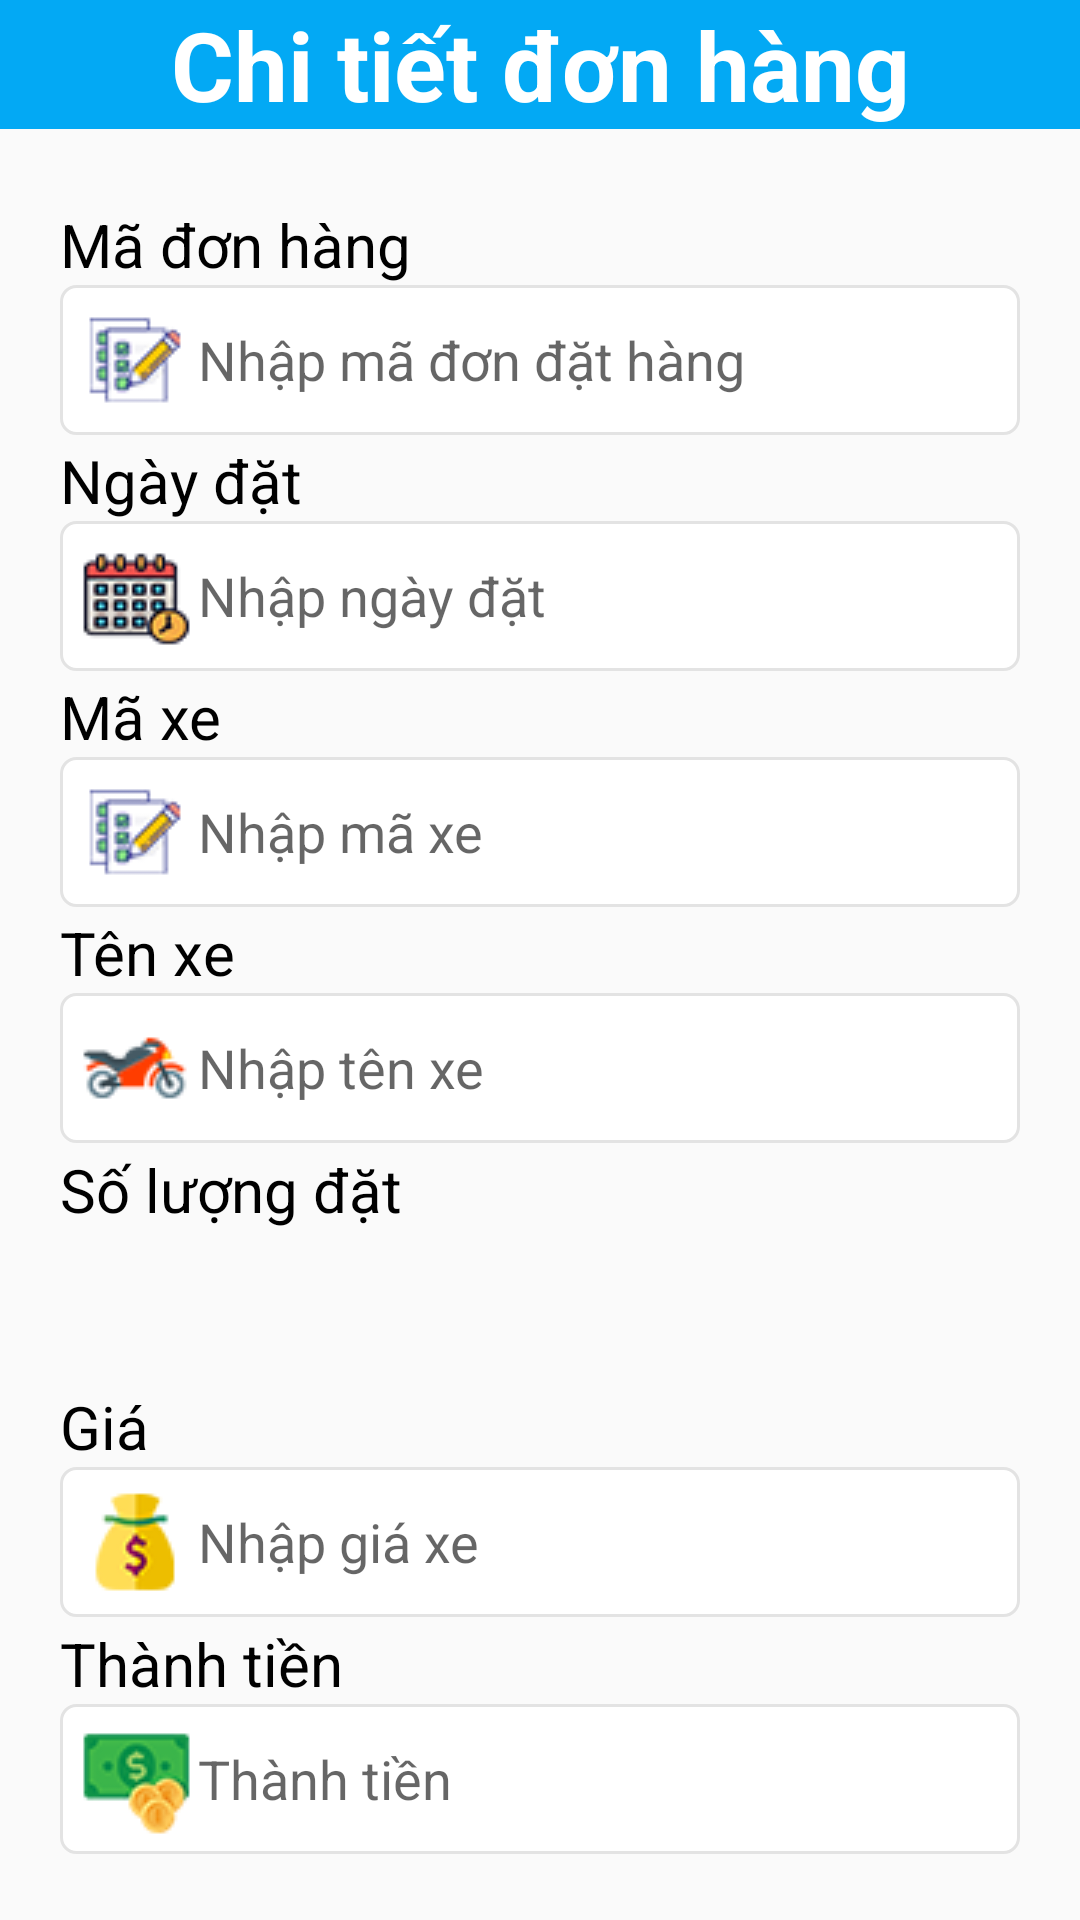

The Android layout XML behind this screen, and the referenced resources:
<!-- AndroidManifest.xml: application theme AppTheme -->
<!-- res/layout/chi_tiet_don_hang.xml -->
<?xml version="1.0" encoding="utf-8"?>
<LinearLayout xmlns:android="http://schemas.android.com/apk/res/android"
    xmlns:tools="http://schemas.android.com/tools"
    android:layout_width="match_parent"
    android:layout_height="match_parent"
    android:orientation="vertical"
    tools:context=".screen.order.ChiTietDonHang">

    <TextView style="@style/title_edit_ddh" />

    <LinearLayout style="@style/linear_info">

        <LinearLayout style="@style/linear_fill_info">

            <TextView style="@style/txtMaddh" />

            <EditText
                android:id="@+id/txtMaddh"
                style="@style/edit_maddh_disable" />

        </LinearLayout>

        <LinearLayout style="@style/linear_fill_info">

            <TextView style="@style/txtNgaydat" />

            <EditText
                android:id="@+id/txtNgayDat"
                style="@style/edit_ngaydat_disable" />

        </LinearLayout>

        <LinearLayout style="@style/linear_fill_info">

            <TextView style="@style/txtMaxe" />

            <EditText
                android:id="@+id/txtMaXe"
                style="@style/edit_maxe_disable" />

        </LinearLayout>

        <LinearLayout style="@style/linear_fill_info">

            <TextView style="@style/txtTenxe"></TextView>

            <EditText
                android:id="@+id/txtTenXe"
                style="@style/edit_tenxe_disable" />

        </LinearLayout>

        <LinearLayout style="@style/linear_fill_info">

            <TextView style="@style/txtSoluongdat" />

            <EditText
                android:id="@+id/txtSoLuong"
                style="@style/edit_soluongdat_disable" />

        </LinearLayout>

        <LinearLayout style="@style/linear_fill_info">

            <TextView style="@style/txtDongia" />

            <EditText
                android:id="@+id/txtDonGia"
                style="@style/edit_dongia_disable" />
        </LinearLayout>

        <LinearLayout style="@style/linear_fill_info">

            <TextView style="@style/txtThanhtien" />

            <EditText
                android:id="@+id/txtThanhTien"
                style="@style/edit_thanhtien" />
        </LinearLayout>

    </LinearLayout>

</LinearLayout>
<!-- resources referenced by this layout -->
<resources>
  <style name="linear_fill_info">
          <item name="android:layout_width">match_parent</item>
          <item name="android:layout_height">0dp</item>
          <item name="android:layout_weight">1</item>
          <item name="android:orientation">vertical</item>
      </style>
  <style name="linear_info">
          <item name="android:layout_width">match_parent</item>
          <item name="android:layout_height">0dp</item>
          <item name="android:layout_weight">5</item>
          <item name="android:orientation">vertical</item>
          <item name="android:layout_margin">20dp</item>
      </style>
  <style name="txtDongia">
          <item name="android:layout_width">wrap_content</item>
          <item name="android:layout_height">wrap_content</item>
          <item name="android:text">@string/tv_dongia</item>
          <item name="android:textSize">20dp</item>
          <item name="android:textColor">@color/black</item>
      </style>
  <style name="txtMaddh">
          <item name="android:layout_width">wrap_content</item>
          <item name="android:layout_height">wrap_content</item>
          <item name="android:text">@string/tv_maddh</item>
          <item name="android:textSize">20dp</item>
          <item name="android:textColor">@color/black</item>
      </style>
  <style name="txtMaxe">
          <item name="android:layout_width">wrap_content</item>
          <item name="android:layout_height">wrap_content</item>
          <item name="android:text">@string/tv_maxe</item>
          <item name="android:textSize">20dp</item>
          <item name="android:textColor">@color/black</item>
      </style>
  <style name="txtNgaydat">
          <item name="android:layout_width">wrap_content</item>
          <item name="android:layout_height">wrap_content</item>
          <item name="android:text">@string/tv_ngaydat</item>
          <item name="android:textSize">20dp</item>
          <item name="android:textColor">@color/black</item>
      </style>
  <style name="txtTenxe">
          <item name="android:layout_width">wrap_content</item>
          <item name="android:layout_height">wrap_content</item>
          <item name="android:text">@string/tv_tenxe</item>
          <item name="android:textSize">20dp</item>
          <item name="android:textColor">@color/black</item>
      </style>
  <style name="AppTheme" parent="Theme.AppCompat.Light.DarkActionBar">
          
          <item name="colorPrimary">@color/colorPrimary</item>
          <item name="colorPrimaryDark">@color/colorPrimaryDark</item>
          <item name="colorAccent">@color/colorAccent</item>
      </style>
  <string name="hint_dongia">Nhập giá xe</string>
  <!-- drawable state_textbox_white (drawable) -->
  <?xml version="1.0" encoding="utf-8"?>
  <selector xmlns:android="http://schemas.android.com/apk/res/android">
  
      <item android:drawable="@drawable/shapte_textbox_select" android:state_focused="true" />
  
      <item android:drawable="@drawable/shape_textbox_normal" />
  
  </selector>
  <string name="hint_maddh">Nhập mã đơn đặt hàng</string>
  <string name="hint_maxe">Nhập mã xe</string>
  <string name="hint_ngaydat">Nhập ngày đặt</string>
  <string name="hint_tenxe">Nhập tên xe</string>
  <string name="hint_thanhtien">Thành tiền</string>
  <string name="title_ddh">Chi tiết đơn hàng</string>
  <string name="tv_dongia">Giá</string>
  <color name="black">#000000</color>
  <string name="tv_maddh">Mã đơn hàng</string>
  <string name="tv_maxe">Mã xe</string>
  <string name="tv_ngaydat">Ngày đặt</string>
  <string name="tv_soluongdat">Số lượng đặt</string>
  <string name="tv_tenxe">Tên xe</string>
  <string name="tv_thanhtien">Thành tiền</string>
  <color name="colorPrimary">#6200EE</color>
  <color name="colorPrimaryDark">#3700B3</color>
  <color name="colorAccent">#03DAC5</color>
  <color name="white">#FFFFFF</color>
  <color name="blue_macos">#0162fe</color>
  <color name="light_gray_macos">#e3e3e3</color>
</resources>
